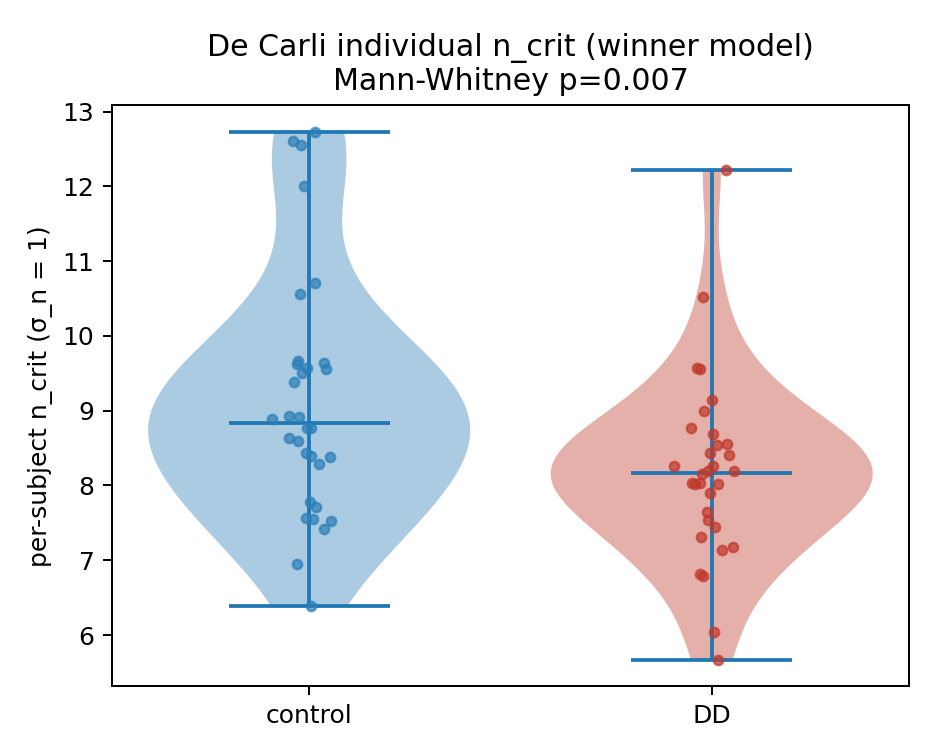

Source data for this figure (header and first rows):
group, subject, sigma_c, lapse, t0, rt_scale, n_crit_sigma1, neg_ll
DD, 1, 0.06647, 0.00407, 0.6459, 0.2302, 6.047, -18.84
DD, 2, 0.05173, 0.0001371, 0.3544, 0.8245, 7.906, -21.58
DD, 3, 0.05694, 0.0002221, 0.1683, 0.2255, 7.138, -29.57
DD, 4, 0.04961, 0.0001416, 0.3932, 0.7004, 8.265, -30.59
DD, 5, 0.03945, 0.0001, 0.7339, 1.851, 10.52, -24.95
DD, 6, 0.051, 0.0001313, 0.3652, 0.913, 8.025, -31.16
DD, 7, 0.05667, 0.04736, 0.05017, 0.9217, 7.174, -19.23
DD, 8, 0.04804, 0.0001318, 0.226, 1.239, 8.55, -23.89
DD, 9, 0.04323, 0.0001, 0.3149, 1.743, 9.555, -39.54
DD, 10, 0.04693, 0.0001, 0.2101, 2.162, 8.763, -32.85
DD, 11, 0.05021, 0.0001104, 0.3565, 1.011, 8.159, -27.73
DD, 12, 0.04506, 0.0001351, 0.1594, 1.356, 9.147, -30.17
DD, 13, 0.04962, 0.0001289, 0.2889, 1.18, 8.261, -27.24
DD, 14, 0.05004, 0.0001, 0.7234, 1.66, 8.188, -27.2
DD, 15, 0.05096, 0.0001024, 0.3935, 1.201, 8.032, -27.12
DD, 16, 0.05943, 0.0001006, 0.4504, 1.265, 6.819, -22.56
DD, 17, 0.05967, 0.000224, 0.233, 0.5325, 6.789, -20.44
DD, 18, 0.05343, 0.0001, 0.3852, 1.228, 7.639, -25.03
DD, 19, 0.07057, 0.0001618, 0.203, 1.156, 5.668, -21.72
DD, 20, 0.04878, 0.0001387, 0.3314, 1.319, 8.412, -28.28
DD, 21, 0.04866, 0.0001, 0.3811, 1.801, 8.435, -28.9
DD, 22, 0.04998, 0.0001208, 0.4385, 0.5786, 8.199, -27.9
DD, 23, 0.05566, 0.0001, 0.4946, 1.086, 7.314, -21.41
DD, 24, 0.04809, 0.000137, 0.2572, 1.29, 8.541, -34.79
DD, 25, 0.03417, 0.01657, 0.05, 5.422, 12.22, -25.19
DD, 26, 0.04733, 0.0001, 0.8184, 1.214, 8.685, -26
DD, 27, 0.05096, 0.0001, 0.2536, 0.4829, 8.032, -34.4
DD, 28, 0.04318, 0.0001, 0.5326, 1.908, 9.567, -32.82
DD, 29, 0.04576, 0.00014, 0.2512, 1.007, 8.999, -35.36
DD, 30, 0.05469, 0.0001719, 0.2306, 0.4711, 7.451, -30.26
DD, 31, 0.051, 0.0001425, 0.4715, 0.453, 8.025, -38.3
DD, 32, 0.05414, 0.000166, 0.308, 0.3422, 7.533, -34.89
contr, 33, 0.06315, 0.0001018, 0.5085, 0.8695, 6.39, -24.3
contr, 34, 0.04689, 0.0001, 0.4219, 2.233, 8.772, -31.3
contr, 35, 0.04946, 0.0001495, 0.2699, 0.8852, 8.29, -27.92
contr, 36, 0.04888, 0.0001022, 0.5237, 0.5017, 8.394, -28.51
contr, 37, 0.03328, 0.0001, 0.7675, 1.94, 12.55, -40.81
contr, 38, 0.03283, 0.0001, 0.8328, 1.296, 12.73, -41.43
contr, 39, 0.04894, 0.0001356, 0.308, 0.9698, 8.384, -30.23
contr, 40, 0.04288, 0.0001, 0.6289, 0.4155, 9.637, -40.73
contr, 41, 0.04277, 0.0001046, 0.4129, 1.658, 9.662, -30.26
contr, 42, 0.04758, 0.0001157, 0.2921, 1.324, 8.636, -30.71
contr, 43, 0.04615, 0.0001522, 0.3437, 0.7695, 8.919, -34.83
contr, 44, 0.05252, 0.0001, 0.558, 0.0, 7.78, -35.59
contr, 45, 0.0463, 0.0002788, 0.1137, 0.3696, 8.889, -38.66
contr, 46, 0.05389, 0.000111, 0.4299, 1.109, 7.569, -34.53
contr, 47, 0.0461, 0.0001563, 0.215, 0.8005, 8.929, -30.46
contr, 48, 0.04291, 0.0001, 0.2374, 1.27, 9.63, -34.51
contr, 49, 0.03928, 0.0001, 0.5293, 2.408, 10.56, -27.04
contr, 50, 0.03475, 0.0001, 0.6479, 1.61, 12.01, -40.71
contr, 51, 0.05294, 0.0001669, 0.2765, 0.7645, 7.713, -28.75
contr, 52, 0.04323, 0.0001014, 0.6223, 0.84, 9.555, -37.77
contr, 53, 0.04316, 0.0001034, 0.2869, 1.875, 9.571, -36.61
contr, 54, 0.05416, 0.0001726, 0.5628, 0.1635, 7.529, -21.93
contr, 55, 0.04779, 0.0001328, 0.2009, 1.232, 8.598, -30.44
contr, 56, 0.03876, 0.0001, 0.3914, 1.867, 10.71, -35.81
contr, 57, 0.05494, 0.0002834, 0.1751, 0.3439, 7.415, -28.08
contr, 58, 0.04693, 0.0001511, 0.2863, 1.273, 8.763, -37.62
contr, 59, 0.05835, 0.0001685, 0.242, 0.3886, 6.954, -28.23
contr, 60, 0.04395, 0.0001648, 0.3945, 0.4725, 9.389, -37.96
... 4 more rows
